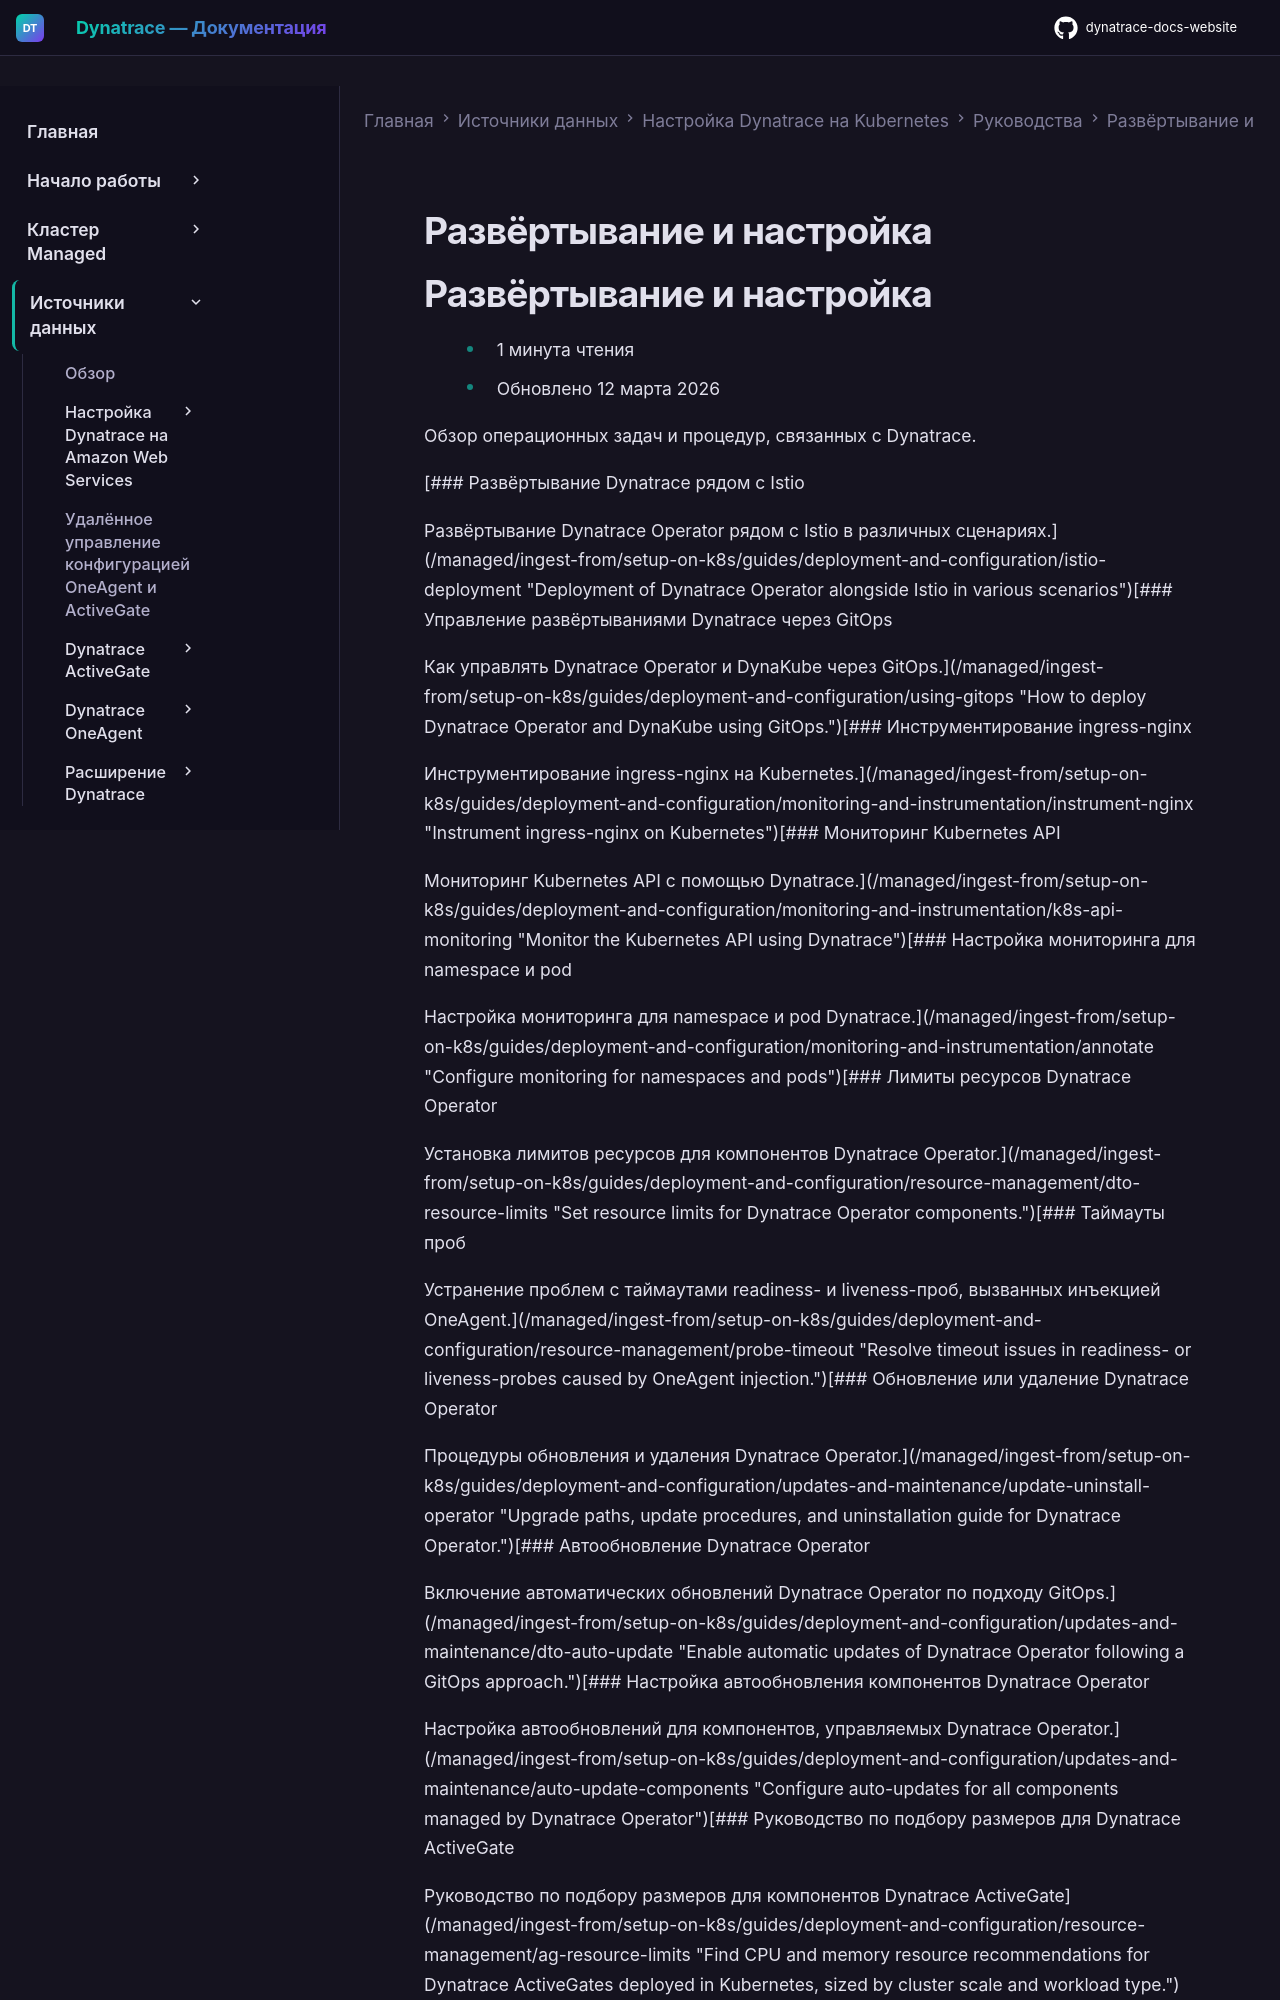

repository: Yerkebulan-Ardabayev/dynatrace-docs-website · page: managed-ru/ingest-from/setup-on-k8s/guides/deployment-and-configuration/index.html · generator: mkdocs

---
title: Развёртывание и настройка
source: https://docs.dynatrace.com/managed/ingest-from/setup-on-k8s/guides/deployment-and-configuration
---

# Развёртывание и настройка

# Развёртывание и настройка

* 1 минута чтения
* Обновлено 12 марта 2026

Обзор операционных задач и процедур, связанных с Dynatrace.

[### Развёртывание Dynatrace рядом с Istio

Развёртывание Dynatrace Operator рядом с Istio в различных сценариях.](/managed/ingest-from/setup-on-k8s/guides/deployment-and-configuration/istio-deployment "Deployment of Dynatrace Operator alongside Istio in various scenarios")[### Управление развёртываниями Dynatrace через GitOps

Как управлять Dynatrace Operator и DynaKube через GitOps.](/managed/ingest-from/setup-on-k8s/guides/deployment-and-configuration/using-gitops "How to deploy Dynatrace Operator and DynaKube using GitOps.")[### Инструментирование ingress-nginx

Инструментирование ingress-nginx на Kubernetes.](/managed/ingest-from/setup-on-k8s/guides/deployment-and-configuration/monitoring-and-instrumentation/instrument-nginx "Instrument ingress-nginx on Kubernetes")[### Мониторинг Kubernetes API

Мониторинг Kubernetes API с помощью Dynatrace.](/managed/ingest-from/setup-on-k8s/guides/deployment-and-configuration/monitoring-and-instrumentation/k8s-api-monitoring "Monitor the Kubernetes API using Dynatrace")[### Настройка мониторинга для namespace и pod

Настройка мониторинга для namespace и pod Dynatrace.](/managed/ingest-from/setup-on-k8s/guides/deployment-and-configuration/monitoring-and-instrumentation/annotate "Configure monitoring for namespaces and pods")[### Лимиты ресурсов Dynatrace Operator

Установка лимитов ресурсов для компонентов Dynatrace Operator.](/managed/ingest-from/setup-on-k8s/guides/deployment-and-configuration/resource-management/dto-resource-limits "Set resource limits for Dynatrace Operator components.")[### Таймауты проб

Устранение проблем с таймаутами readiness- и liveness-проб, вызванных инъекцией OneAgent.](/managed/ingest-from/setup-on-k8s/guides/deployment-and-configuration/resource-management/probe-timeout "Resolve timeout issues in readiness- or liveness-probes caused by OneAgent injection.")[### Обновление или удаление Dynatrace Operator

Процедуры обновления и удаления Dynatrace Operator.](/managed/ingest-from/setup-on-k8s/guides/deployment-and-configuration/updates-and-maintenance/update-uninstall-operator "Upgrade paths, update procedures, and uninstallation guide for Dynatrace Operator.")[### Автообновление Dynatrace Operator

Включение автоматических обновлений Dynatrace Operator по подходу GitOps.](/managed/ingest-from/setup-on-k8s/guides/deployment-and-configuration/updates-and-maintenance/dto-auto-update "Enable automatic updates of Dynatrace Operator following a GitOps approach.")[### Настройка автообновления компонентов Dynatrace Operator

Настройка автообновлений для компонентов, управляемых Dynatrace Operator.](/managed/ingest-from/setup-on-k8s/guides/deployment-and-configuration/updates-and-maintenance/auto-update-components "Configure auto-updates for all components managed by Dynatrace Operator")[### Руководство по подбору размеров для Dynatrace ActiveGate
